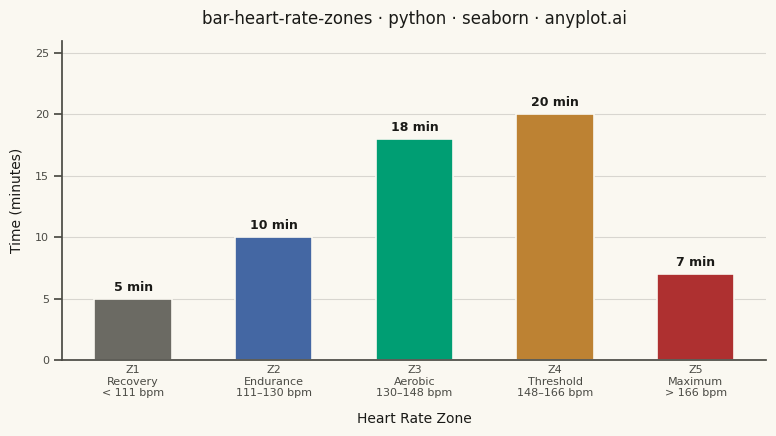

The matplotlib source for this figure:
"""anyplot.ai
bar-heart-rate-zones: Time in Heart Rate Zones Bar Chart
Library: seaborn | Python 3.13
Quality: pending | Created: 2026-06-14
"""

import os

import matplotlib.pyplot as plt
import seaborn as sns


# Theme tokens
THEME = os.getenv("ANYPLOT_THEME", "light")
PAGE_BG = "#FAF8F1" if THEME == "light" else "#1A1A17"
ELEVATED_BG = "#FFFDF6" if THEME == "light" else "#242420"
INK = "#1A1A17" if THEME == "light" else "#F0EFE8"
INK_SOFT = "#4A4A44" if THEME == "light" else "#B8B7B0"
INK_MUTED = "#6B6A63" if THEME == "light" else "#A8A79F"

# Zone colors — semantic mapping per spec (conventional fitness zone colors)
# Z1 grey   → Imprint muted anchor (theme-adaptive)
# Z2 blue   → Imprint #4467A3
# Z3 green  → Imprint #009E73 (brand green; aerobic / moderate effort)
# Z4 orange → Imprint #BD8233 (ochre, nearest to orange in Imprint palette)
# Z5 red    → Imprint #AE3030 (matte red, semantic anchor for max / critical)
ZONE_COLORS = [INK_MUTED, "#4467A3", "#009E73", "#BD8233", "#AE3030"]

# Data — 60-minute tempo run: most time near threshold (Z4)
zones = ["Z1", "Z2", "Z3", "Z4", "Z5"]
zone_names = ["Recovery", "Endurance", "Aerobic", "Threshold", "Maximum"]
minutes = [5, 10, 18, 20, 7]
hr_ranges = ["< 111 bpm", "111–130 bpm", "130–148 bpm", "148–166 bpm", "> 166 bpm"]

# Multi-line x-tick labels: zone ID / zone name / HR boundary
x_tick_labels = [f"{z}\n{n}\n{h}" for z, n, h in zip(zones, zone_names, hr_ranges, strict=False)]

# Seaborn theme
sns.set_theme(
    style="ticks",
    rc={
        "figure.facecolor": PAGE_BG,
        "axes.facecolor": PAGE_BG,
        "axes.edgecolor": INK_SOFT,
        "axes.labelcolor": INK,
        "text.color": INK,
        "xtick.color": INK_SOFT,
        "ytick.color": INK_SOFT,
        "grid.color": INK,
        "grid.alpha": 0.15,
        "legend.facecolor": ELEVATED_BG,
        "legend.edgecolor": INK_SOFT,
    },
)

# Plot — landscape 3200 × 1800 px
fig, ax = plt.subplots(figsize=(8, 4.5), dpi=400, facecolor=PAGE_BG)
ax.set_facecolor(PAGE_BG)

bars = ax.bar(range(len(zones)), minutes, color=ZONE_COLORS, width=0.55, edgecolor=PAGE_BG, linewidth=1.2)

# X-tick labels (zone ID / name / HR boundary)
ax.set_xticks(range(len(zones)))
ax.set_xticklabels(x_tick_labels, fontsize=8)
ax.tick_params(axis="x", which="both", length=0)

# Y-tick labels
ax.tick_params(axis="y", labelsize=8, colors=INK_SOFT)

# Bar duration labels
for bar, mins in zip(bars, minutes, strict=False):
    ax.text(
        bar.get_x() + bar.get_width() / 2,
        bar.get_height() + 0.4,
        f"{mins} min",
        ha="center",
        va="bottom",
        fontsize=9,
        fontweight="bold",
        color=INK,
    )

# Title and axis labels
title = "bar-heart-rate-zones · python · seaborn · anyplot.ai"
ax.set_title(title, fontsize=12, fontweight="medium", color=INK, pad=12)
ax.set_xlabel("Heart Rate Zone", fontsize=10, color=INK, labelpad=10)
ax.set_ylabel("Time (minutes)", fontsize=10, color=INK, labelpad=8)

# Y-axis grid
ax.yaxis.grid(True, alpha=0.15, linewidth=0.8, color=INK)
ax.set_axisbelow(True)

# Spines
sns.despine(ax=ax, top=True, right=True)
ax.spines["left"].set_color(INK_SOFT)
ax.spines["bottom"].set_color(INK_SOFT)

# Y-axis range — headroom for bar labels
ax.set_ylim(0, max(minutes) * 1.3)

# Layout
fig.subplots_adjust(left=0.09, right=0.97, top=0.93, bottom=0.22)

# Save
plt.savefig(f"plot-{THEME}.png", dpi=400, facecolor=PAGE_BG)
plt.close()
